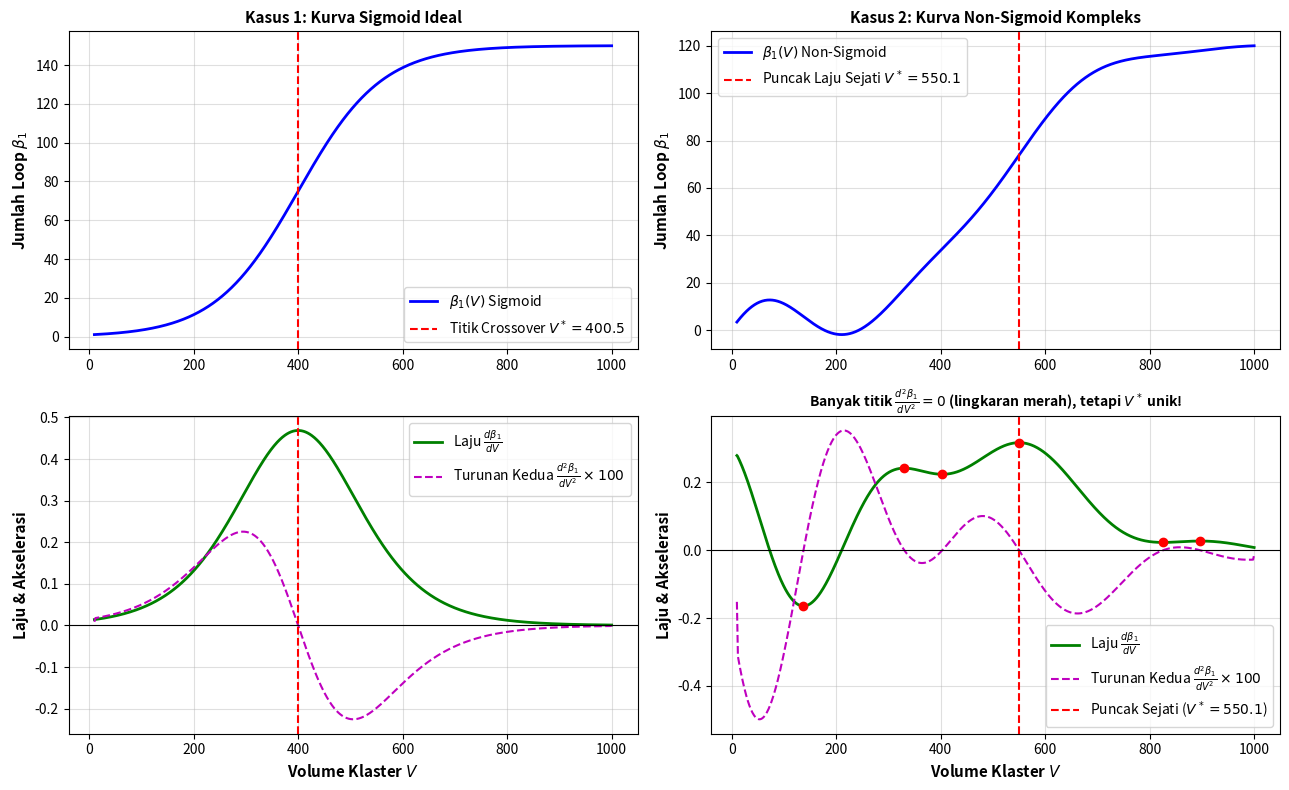

Write Python code to recreate this figure.
import numpy as np
import matplotlib.pyplot as plt

def test_crossover_definition():
    print("===============================================================")
    print("  UJI FORMULASI MATEMATIS: V* SEBAGAI MAX(dβ1/dV)  ")
    print("===============================================================")

    # Rentang Volume Klaster V
    V = np.linspace(10, 1000, 1000)
    dV = V[1] - V[0]

    # --- KASUS 1: Kurva Sigmoid (Model Saturasi Sederhana) ---
    # β1(V) = β_max / (1 + exp(-(V - V_mid)/scale))
    beta1_sigmoid = 150 / (1 + np.exp(-(V - 400) / 80))

    # --- KASUS 2: Kurva Non-Sigmoid / Bimodal (Ada Fluktuasi / Multi Inflection) ---
    # Memiliki beberapa titik belok d²β1/dV² = 0, tetapi hanya 1 puncak laju utama
    beta1_complex = (
        120 / (1 + np.exp(-(V - 500) / 90)) + 
        15 * np.sin(V / 50) * np.exp(-V / 300)
    )

    # Hitung Turunan Pertama (Laju dβ1/dV) dan Turunan Kedua (d²β1/dV²)
    d1_sig = np.gradient(beta1_sigmoid, dV)
    d2_sig = np.gradient(d1_sig, dV)

    d1_comp = np.gradient(beta1_complex, dV)
    d2_comp = np.gradient(d1_comp, dV)

    # Cari Titik Crossover V* berdasarkan DEFINISI LAJU MAKSIMUM: argmax(dβ1/dV)
    idx_star_sig = np.argmax(d1_sig)
    V_star_sig = V[idx_star_sig]

    idx_star_comp = np.argmax(d1_comp)
    V_star_comp = V[idx_star_comp]

    # Cari semua titik belok d²β1/dV² = 0 (penyilangan nol / zero-crossing)
    zero_crossings_comp = np.where(np.diff(np.sign(d2_comp)))[0]

    # --- VISUALISASI ---
    fig, axes = plt.subplots(2, 2, figsize=(13, 8))

    # Subplot 1: Kasus Sigmoid β1(V)
    axes[0, 0].plot(V, beta1_sigmoid, 'b-', linewidth=2, label=r'$\beta_1(V)$ Sigmoid')
    axes[0, 0].axvline(V_star_sig, color='red', linestyle='--', label=rf'Titik Crossover $V^* = {V_star_sig:.1f}$')
    axes[0, 0].set_ylabel(r'Jumlah Loop $\beta_1$', fontsize=11, fontweight='bold')
    axes[0, 0].set_title('Kasus 1: Kurva Sigmoid Ideal', fontsize=11, fontweight='bold')
    axes[0, 0].grid(True, alpha=0.4)
    axes[0, 0].legend()

    # Subplot 2: Turunan Kasus Sigmoid
    axes[1, 0].plot(V, d1_sig, 'g-', linewidth=2, label=r'Laju $\frac{d\beta_1}{dV}$')
    axes[1, 0].plot(V, d2_sig * 100, 'm--', label=r'Turunan Kedua $\frac{d^2\beta_1}{dV^2} \times 100$')
    axes[1, 0].axvline(V_star_sig, color='red', linestyle='--')
    axes[1, 0].axhline(0, color='black', linewidth=0.8)
    axes[1, 0].set_xlabel('Volume Klaster $V$', fontsize=11, fontweight='bold')
    axes[1, 0].set_ylabel('Laju & Akselerasi', fontsize=11, fontweight='bold')
    axes[1, 0].grid(True, alpha=0.4)
    axes[1, 0].legend()

    # Subplot 3: Kasus Non-Sigmoid Kompleks β1(V)
    axes[0, 1].plot(V, beta1_complex, 'b-', linewidth=2, label=r'$\beta_1(V)$ Non-Sigmoid')
    axes[0, 1].axvline(V_star_comp, color='red', linestyle='--', label=rf'Puncak Laju Sejati $V^* = {V_star_comp:.1f}$')
    axes[0, 1].set_ylabel(r'Jumlah Loop $\beta_1$', fontsize=11, fontweight='bold')
    axes[0, 1].set_title('Kasus 2: Kurva Non-Sigmoid Kompleks', fontsize=11, fontweight='bold')
    axes[0, 1].grid(True, alpha=0.4)
    axes[0, 1].legend()

    # Subplot 4: Turunan Kasus Non-Sigmoid
    axes[1, 1].plot(V, d1_comp, 'g-', linewidth=2, label=r'Laju $\frac{d\beta_1}{dV}$')
    axes[1, 1].plot(V, d2_comp * 100, 'm--', label=r'Turunan Kedua $\frac{d^2\beta_1}{dV^2} \times 100$')
    axes[1, 1].axvline(V_star_comp, color='red', linestyle='--', label=rf'Puncak Sejati ($V^* = {V_star_comp:.1f}$)')
    
    # Plot semua titik di mana d²β1/dV² = 0
    for idx in zero_crossings_comp:
        axes[1, 1].plot(V[idx], d1_comp[idx], 'ro', markersize=6)
    
    axes[1, 1].axhline(0, color='black', linewidth=0.8)
    axes[1, 1].set_xlabel('Volume Klaster $V$', fontsize=11, fontweight='bold')
    axes[1, 1].set_ylabel('Laju & Akselerasi', fontsize=11, fontweight='bold')
    axes[1, 1].set_title(r'Banyak titik $\frac{d^2\beta_1}{dV^2} = 0$ (lingkaran merah), tetapi $V^*$ unik!', fontsize=10, fontweight='bold')
    axes[1, 1].grid(True, alpha=0.4)
    axes[1, 1].legend()

    plt.tight_layout()
    plt.show()

    print("\nHASIL ANALISIS PENGUJIANKU:")
    print(f"• Kasus 1 (Sigmoid)     : V* unik ditemukan pada V = {V_star_sig:.1f}")
    print(f"• Kasus 2 (Non-Sigmoid) : Ditemukan {len(zero_crossings_comp)} titik di mana d²β1/dV² = 0.")
    print(f"                         Namun titik Crossover Fisis Sejati MAX(dβ1/dV) HANYA ADA 1 yaitu pada V = {V_star_comp:.1f}.")

if __name__ == "__main__":
    test_crossover_definition()
